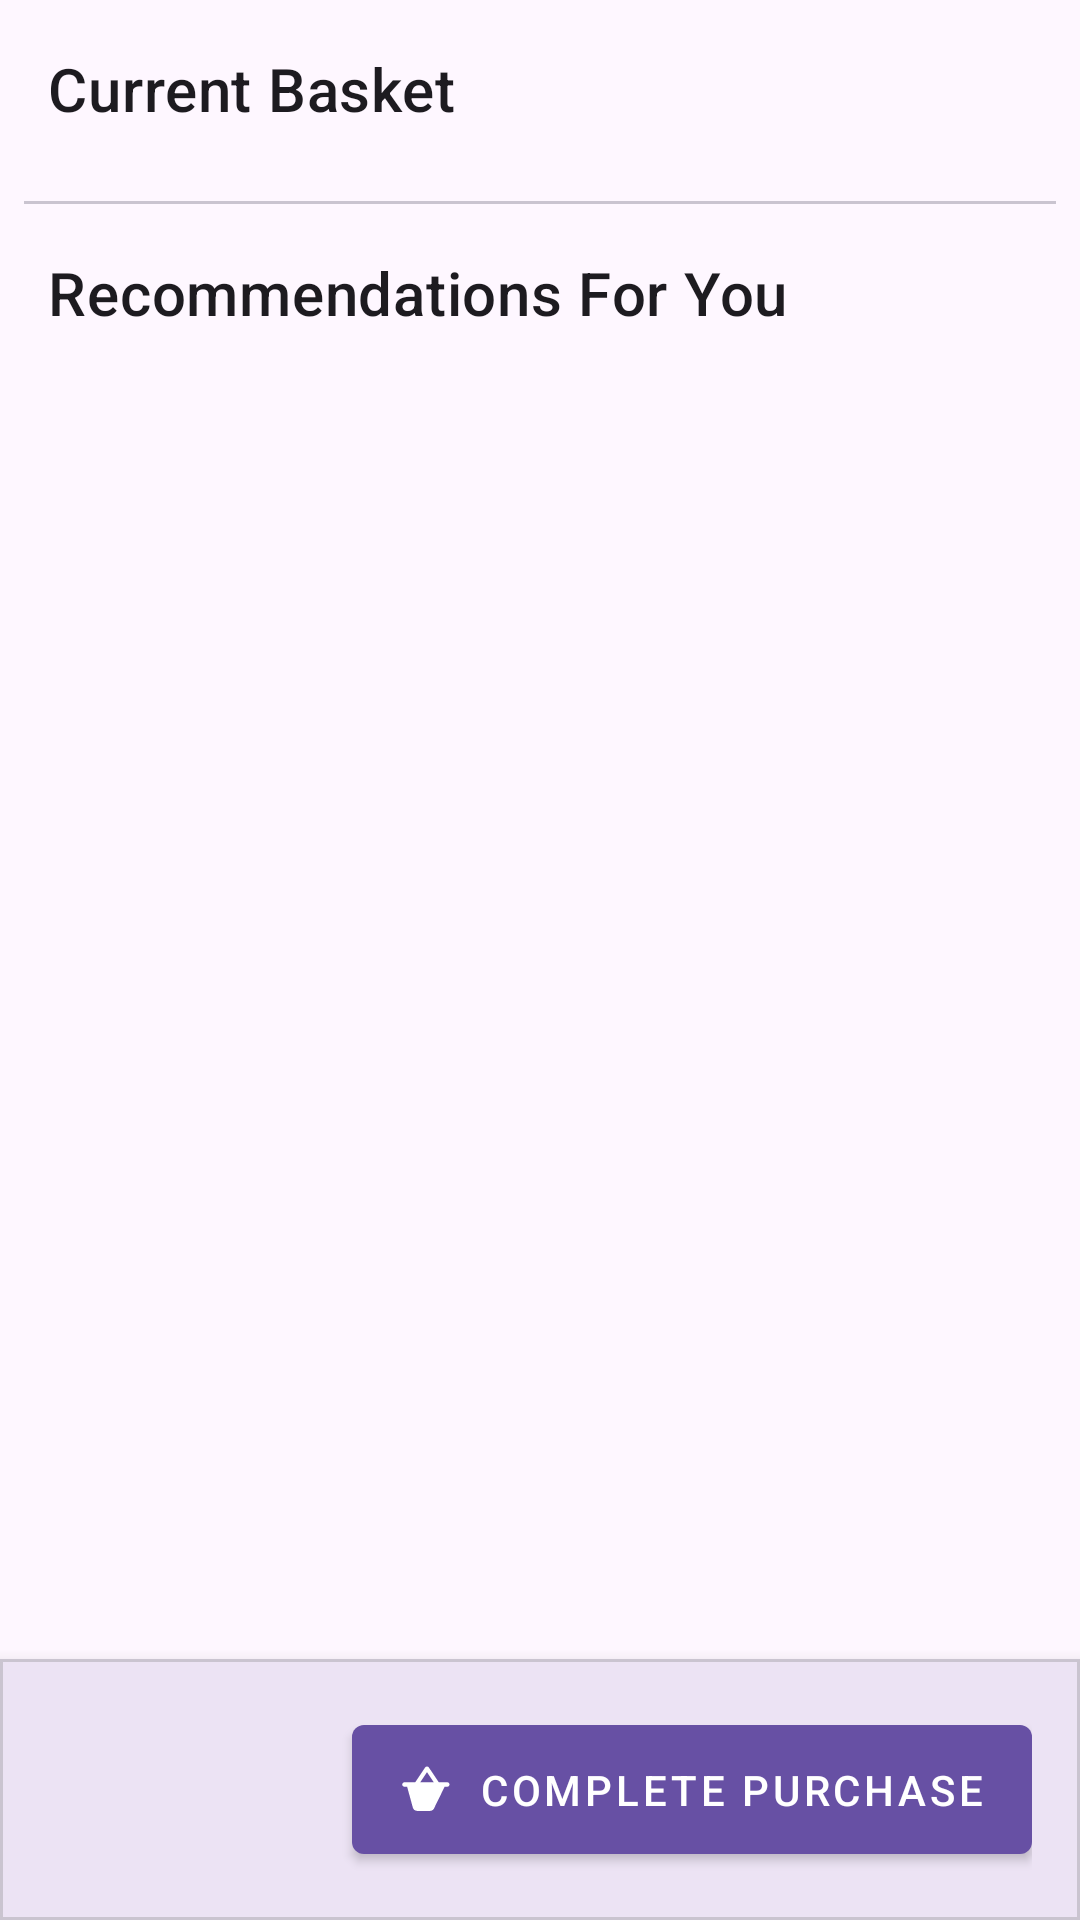

Layout XML and referenced resources for this Android screen:
<!-- AndroidManifest.xml: application theme Theme.MBAPrototype -->
<!-- res/layout/fragment_basket.xml -->
<?xml version="1.0" encoding="utf-8"?>
<androidx.constraintlayout.widget.ConstraintLayout
    xmlns:android="http://schemas.android.com/apk/res/android"
    xmlns:app="http://schemas.android.com/apk/res-auto"
    xmlns:tools="http://schemas.android.com/tools"
    android:layout_width="match_parent"
    android:layout_height="match_parent"
    tools:context=".ui.basket.BasketFragment">

    <androidx.core.widget.NestedScrollView
        android:id="@+id/nested_scroll_view"
        android:layout_width="0dp"
        android:layout_height="0dp"
        android:clipToPadding="false"
        android:paddingBottom="80dp"
        app:layout_constraintTop_toTopOf="parent"
        app:layout_constraintBottom_toBottomOf="parent"
        app:layout_constraintStart_toStartOf="parent"
        app:layout_constraintEnd_toEndOf="parent">

        <LinearLayout
            android:layout_width="match_parent"
            android:layout_height="wrap_content"
            android:orientation="vertical"
            android:paddingTop="16dp"
            android:paddingHorizontal="8dp">

            <TextView
                android:id="@+id/text_basket_title"
                android:layout_width="match_parent"
                android:layout_height="wrap_content"
                android:text="@string/current_basket"
                android:textAppearance="@style/TextAppearance.MaterialComponents.Headline6"
                android:layout_marginStart="8dp"
                android:layout_marginBottom="8dp"/>

            <androidx.recyclerview.widget.RecyclerView
                android:id="@+id/recycler_view_basket"
                android:layout_width="match_parent"
                android:layout_height="wrap_content"
                android:nestedScrollingEnabled="false"
                app:layoutManager="androidx.recyclerview.widget.LinearLayoutManager"
                tools:listitem="@layout/item_basket"
                tools:itemCount="3"/>

            <TextView
                android:id="@+id/text_empty_basket"
                android:textAppearance="@style/TextAppearance.MaterialComponents.Body1"
                android:layout_width="match_parent"
                android:layout_height="wrap_content"
                android:text="@string/your_basket_is_empty"
                android:gravity="center"
                android:visibility="gone"
                android:paddingVertical="32dp"
                android:textColor="?android:attr/textColorSecondary"/>

            <com.google.android.material.divider.MaterialDivider
                android:id="@+id/divider_basket"
                android:layout_width="match_parent"
                android:layout_height="wrap_content"
                android:layout_marginTop="16dp"
                android:layout_marginBottom="16dp"/>

            <TextView
                android:id="@+id/text_recommendations_title"
                android:layout_width="match_parent"
                android:layout_height="wrap_content"
                android:text="@string/recommendations_for_you"
                android:textAppearance="@style/TextAppearance.MaterialComponents.Headline6"
                android:layout_marginStart="8dp"
                android:layout_marginBottom="8dp"/>

            <androidx.recyclerview.widget.RecyclerView
                android:id="@+id/recycler_view_recommendations"
                android:layout_width="match_parent"
                android:layout_height="wrap_content"
                android:nestedScrollingEnabled="false"
                android:orientation="horizontal"
                app:layoutManager="androidx.recyclerview.widget.LinearLayoutManager"
                tools:listitem="@layout/item_product"
                android:clipToPadding="false"
                android:paddingHorizontal="4dp"
                tools:itemCount="2"/>

            <TextView
                android:id="@+id/text_empty_recommendations"
                android:textAppearance="@style/TextAppearance.MaterialComponents.Body1"
                android:layout_width="match_parent"
                android:layout_height="wrap_content"
                android:text="@string/no_recommendations_available_yet"
                android:gravity="center"
                android:visibility="gone"
                android:paddingVertical="24dp"
                android:textColor="?android:attr/textColorSecondary"/>

        </LinearLayout>
    </androidx.core.widget.NestedScrollView>

    <com.google.android.material.card.MaterialCardView
        android:id="@+id/purchase_bar"
        android:layout_width="0dp"
        android:layout_height="wrap_content"
        app:layout_constraintBottom_toBottomOf="parent"
        app:layout_constraintStart_toStartOf="parent"
        app:layout_constraintEnd_toEndOf="parent"
        app:cardElevation="8dp"
        app:cardCornerRadius="0dp">

        <androidx.constraintlayout.widget.ConstraintLayout
            android:layout_width="match_parent"
            android:layout_height="wrap_content"
            android:padding="16dp">

            <TextView
                android:id="@+id/text_basket_item_count"
                android:layout_width="wrap_content"
                android:layout_height="wrap_content"
                android:textAppearance="@style/TextAppearance.MaterialComponents.Subtitle1"
                android:textStyle="bold"
                app:layout_constraintStart_toStartOf="parent"
                app:layout_constraintTop_toTopOf="parent"
                app:layout_constraintBottom_toBottomOf="parent"
                tools:text="Items: 0"/>

            <com.google.android.material.button.MaterialButton
                android:id="@+id/button_complete_purchase"
                style="@style/Widget.MaterialComponents.Button"
                android:layout_width="wrap_content"
                android:layout_height="wrap_content"
                android:text="@string/complete_purchase"
                android:paddingTop="12dp"
                android:paddingBottom="12dp"
                app:iconSize="18dp"
                app:icon="@drawable/ic_shopping_basket"
                app:layout_constraintEnd_toEndOf="parent"
                app:layout_constraintTop_toTopOf="parent"
                app:layout_constraintBottom_toBottomOf="parent"/>

        </androidx.constraintlayout.widget.ConstraintLayout>
    </com.google.android.material.card.MaterialCardView>

</androidx.constraintlayout.widget.ConstraintLayout>
<!-- res/layout/item_basket.xml (included above) -->
<?xml version="1.0" encoding="utf-8"?>
<com.google.android.material.card.MaterialCardView
    xmlns:android="http://schemas.android.com/apk/res/android"
    xmlns:app="http://schemas.android.com/apk/res-auto"
    xmlns:tools="http://schemas.android.com/tools"
    android:layout_width="match_parent"
    android:layout_height="wrap_content"
    android:layout_marginHorizontal="12dp"
    android:layout_marginVertical="4dp"
    app:cardElevation="1dp"
    app:cardCornerRadius="8dp">

    <androidx.constraintlayout.widget.ConstraintLayout
        android:layout_width="match_parent"
        android:layout_height="wrap_content"
        android:paddingVertical="12dp"
        android:paddingStart="16dp"
        android:paddingEnd="8dp">

        <TextView
            android:id="@+id/text_basket_item_name"
            android:layout_width="0dp"
            android:layout_height="wrap_content"
            android:textAppearance="@style/TextAppearance.MaterialComponents.Subtitle1"
            android:layout_marginEnd="8dp"
            app:layout_constraintTop_toTopOf="parent"
            app:layout_constraintStart_toStartOf="parent"
            app:layout_constraintEnd_toStartOf="@+id/button_remove_from_basket"
            tools:text="Basket Item Name" />

        <TextView
            android:id="@+id/text_basket_item_price"
            android:layout_width="wrap_content"
            android:layout_height="wrap_content"
            android:layout_marginTop="4dp"
            android:textAppearance="@style/TextAppearance.MaterialComponents.Body2"
            android:textColor="?attr/colorSecondary"
            app:layout_constraintStart_toStartOf="@id/text_basket_item_name"
            app:layout_constraintTop_toBottomOf="@id/text_basket_item_name"
            app:layout_constraintBottom_toBottomOf="parent"
            tools:text="$0.00 x 1" />

        <ImageButton
            android:id="@+id/button_remove_from_basket"
            style="?attr/materialIconButtonStyle"
            android:layout_width="wrap_content"
            android:layout_height="wrap_content"
            android:padding="12dp"
            app:srcCompat="@drawable/ic_delete"
            android:contentDescription="@string/remove_from_basket"
            app:tint="?attr/colorError"
            app:layout_constraintEnd_toEndOf="parent"
            app:layout_constraintTop_toTopOf="parent"
            app:layout_constraintBottom_toBottomOf="parent"/>

    </androidx.constraintlayout.widget.ConstraintLayout>
</com.google.android.material.card.MaterialCardView>
<!-- res/layout/item_product.xml (included above) -->
<?xml version="1.0" encoding="utf-8"?>
<com.google.android.material.card.MaterialCardView
    xmlns:android="http://schemas.android.com/apk/res/android"
    xmlns:app="http://schemas.android.com/apk/res-auto"
    xmlns:tools="http://schemas.android.com/tools"
    android:layout_width="match_parent"
    android:layout_height="wrap_content"
    android:layout_marginHorizontal="6dp"
    android:layout_marginVertical="6dp"
    app:cardElevation="2dp"
    app:cardCornerRadius="12dp">

    <androidx.constraintlayout.widget.ConstraintLayout
        android:layout_width="match_parent"
        android:layout_height="wrap_content"
        android:paddingBottom="8dp">

        <ImageView
            android:id="@+id/image_product_background"
            android:layout_width="0dp"
            android:layout_height="120dp"
            app:layout_constraintTop_toTopOf="parent"
            app:layout_constraintStart_toStartOf="parent"
            app:layout_constraintEnd_toEndOf="parent"
            android:contentDescription="@string/product_image_background_desc"
            tools:background="#E0E0E0" />

        <TextView
            android:id="@+id/text_product_first_word"
            android:layout_width="wrap_content"
            android:layout_height="wrap_content"
            android:textAppearance="?attr/textAppearanceHeadline5"
            android:textStyle="bold"
            android:textAllCaps="true"
            android:maxLines="1"
            android:ellipsize="end"
            app:layout_constraintTop_toTopOf="@id/image_product_background"
            app:layout_constraintBottom_toBottomOf="@id/image_product_background"
            app:layout_constraintStart_toStartOf="@id/image_product_background"
            app:layout_constraintEnd_toEndOf="@id/image_product_background"
            tools:text="PRODUCT"
            tools:textColor="@android:color/black"/>

        <TextView
            android:id="@+id/text_product_name"
            android:layout_width="0dp"
            android:layout_height="wrap_content"
            android:layout_marginStart="12dp"
            android:layout_marginEnd="8dp"
            android:layout_marginTop="8dp"
            android:textAppearance="?attr/textAppearanceSubtitle1"
            android:maxLines="2"
            android:ellipsize="end"
            app:layout_constraintStart_toStartOf="parent"
            app:layout_constraintTop_toBottomOf="@id/image_product_background"
            app:layout_constraintEnd_toStartOf="@+id/button_add_to_basket"
            tools:text="Product Name Very Long To Test Wrapping" />

        <TextView
            android:id="@+id/text_product_category"
            android:layout_width="0dp"
            android:layout_height="wrap_content"
            android:layout_marginStart="12dp"
            android:layout_marginEnd="8dp"
            android:layout_marginTop="2dp"
            android:textAppearance="?attr/textAppearanceCaption"
            android:textColor="?attr/colorSecondary"
            android:maxLines="1"
            android:ellipsize="end"
            app:layout_constraintStart_toStartOf="parent"
            app:layout_constraintTop_toBottomOf="@id/text_product_name"
            app:layout_constraintEnd_toStartOf="@+id/button_add_to_basket"
            tools:text="Category Name" />

        <ImageButton
            android:id="@+id/button_add_to_basket"
            style="?attr/materialIconButtonStyle"
            android:layout_width="48dp"
            android:layout_height="48dp"
            android:layout_marginEnd="4dp"
            android:padding="10dp"
            android:src="@drawable/ic_add_shopping_cart"
            app:tint="?attr/colorPrimary"
            android:contentDescription="@string/add_to_basket"
            app:layout_constraintEnd_toEndOf="parent"
            app:layout_constraintTop_toBottomOf="@id/image_product_background"
            app:layout_constraintBottom_toBottomOf="parent"
            android:layout_marginTop="8dp"/>

    </androidx.constraintlayout.widget.ConstraintLayout>
</com.google.android.material.card.MaterialCardView>
<!-- resources referenced by this layout -->
<resources>
  <!-- drawable ic_add_shopping_cart (drawable) -->
  <vector xmlns:android="http://schemas.android.com/apk/res/android" android:height="24dp" android:tint="#000000" android:viewportHeight="24" android:viewportWidth="24" android:width="24dp">
  
      <path android:fillColor="@android:color/white" android:pathData="M11,9h2L13,6h3L16,4h-3L13,1h-2v3L8,4v2h3v3zM7,18c-1.1,0 -1.99,0.9 -1.99,2S5.9,22 7,22s2,-0.9 2,-2 -0.9,-2 -2,-2zM17,18c-1.1,0 -1.99,0.9 -1.99,2s0.89,2 1.99,2 2,-0.9 2,-2 -0.9,-2 -2,-2zM7.17,14.75l0.03,-0.12 0.9,-1.63h7.45c0.75,0 1.41,-0.41 1.75,-1.03l3.86,-7.01L19.42,4h-0.01l-1.1,2 -2.76,5L8.53,11l-0.13,-0.27L6.16,6l-0.95,-2 -0.94,-2L1,2v2h2l3.6,7.59 -1.35,2.45c-0.16,0.28 -0.25,0.61 -0.25,0.96 0,1.1 0.9,2 2,2h12v-2L7.42,15c-0.13,0 -0.25,-0.11 -0.25,-0.25z"/>
  
  </vector>
  <!-- drawable ic_shopping_basket (drawable) -->
  <vector xmlns:android="http://schemas.android.com/apk/res/android"
      android:height="24dp"
      android:width="24dp"
      android:viewportWidth="24"
      android:viewportHeight="24"
      android:tint="?attr/colorOnSurface">
    <path
        android:fillColor="@android:color/white"
        android:pathData="M17.21,9l-4.38,-6.56c-0.19,-0.28 -0.51,-0.44 -0.83,-0.44 -0.32,0 -0.64,0.16 -0.83,0.44L6.79,9H2c-0.55,0 -1,0.45 -1,1s0.45,1 1,1h1.17l2.54,9.27c0.23,0.84 1,1.46 1.9,1.46h5.78c0.9,0 1.67,-0.62 1.9,-1.46L19.83,11H21c0.55,0 1,-0.45 1,-1s-0.45,-1 -1,-1h-3.79zM9,9l3,-4.5L15,9H9z"/>
  </vector>
  <string name="add_to_basket">Add to Basket</string>
  <string name="complete_purchase">Complete Purchase</string>
  <string name="current_basket">Current Basket</string>
  <string name="no_recommendations_available_yet">No recommendations available yet.</string>
  <string name="recommendations_for_you">Recommendations For You</string>
  <string name="remove_from_basket">Remove from Basket</string>
  <string name="your_basket_is_empty">Your basket is empty.</string>
  <style name="Theme.MBAPrototype" parent="Base.Theme.MBAPrototype" />
  <style name="Base.Theme.MBAPrototype" parent="Theme.Material3.DayNight.NoActionBar">
          
          
      </style>
</resources>
